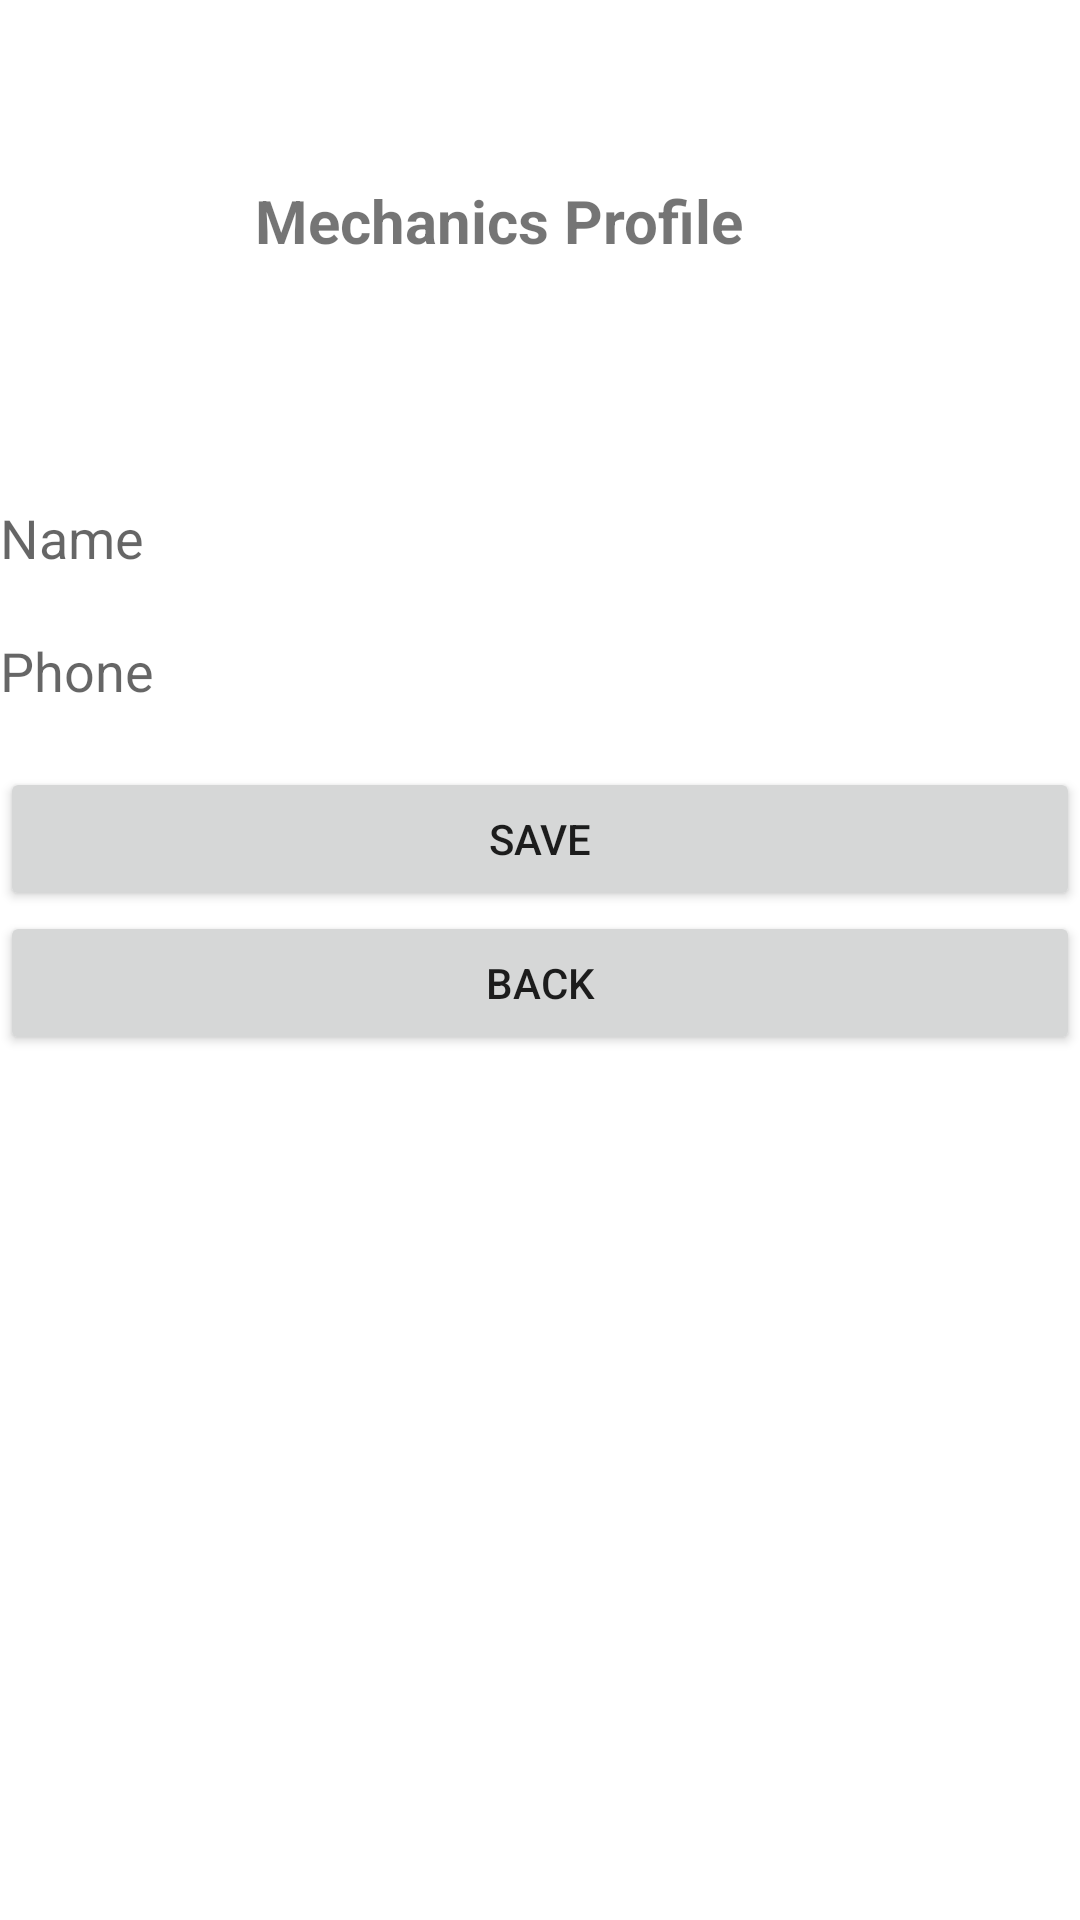

Here is an Android app screen rendered from its layout file. Give the layout XML and the strings, colors and styles it references.
<!-- AndroidManifest.xml: application theme Theme.FastService -->
<!-- res/layout/activity_mech_profile_setting.xml -->
<?xml version="1.0" encoding="utf-8"?>
<LinearLayout xmlns:android="http://schemas.android.com/apk/res/android"
    xmlns:app="http://schemas.android.com/apk/res-auto"
    xmlns:tools="http://schemas.android.com/tools"
    android:layout_width="match_parent"
    android:layout_height="match_parent"
    tools:context=".MechProfileSettingActivity"
    android:orientation="vertical">


    <TextView
        android:id="@+id/textView2"
        android:layout_width="match_parent"
        android:layout_height="wrap_content"
        android:layout_marginTop="60dp"
        android:text="                 Mechanics Profile"
        android:textSize="20dp"
        android:textStyle="bold"/>

    <EditText
        android:id="@+id/name"
        android:layout_width="match_parent"
        android:layout_height="wrap_content"
        android:layout_marginTop="80dp"
        android:layout_marginBottom="20sp"
        android:background="@null"
        android:hint="@string/Mech_name" />

    <EditText
        android:id="@+id/phone"
        android:layout_width="match_parent"
        android:layout_height="wrap_content"
        android:layout_marginBottom="20sp"
        android:background="@null"
        android:hint="@string/Mech_phone"
        android:inputType="number" />

    <Button
        android:id="@+id/confirm"
        android:layout_width="match_parent"
        android:layout_height="wrap_content"
        android:text="@string/Mech_save"/>

    <Button
        android:id="@+id/back"
        android:layout_width="match_parent"
        android:layout_height="wrap_content"
        android:text="@string/Mech_Back" />

</LinearLayout>
<!-- resources referenced by this layout -->
<resources>
  <string name="Mech_Back">Back</string>
  <string name="Mech_name">Name</string>
  <string name="Mech_phone">Phone</string>
  <string name="Mech_save">Save</string>
  <style name="Theme.FastService" parent="Theme.MaterialComponents.DayNight.NoActionBar">
          
          <item name="colorPrimary">@color/purple_500</item>
          <item name="colorPrimaryVariant">@color/purple_700</item>
          <item name="colorOnPrimary">@color/white</item>
          
          <item name="colorSecondary">@color/teal_200</item>
          <item name="colorSecondaryVariant">@color/teal_700</item>
          <item name="colorOnSecondary">@color/black</item>
          
          <item name="android:statusBarColor">?attr/colorPrimaryVariant</item>
          
      </style>
  <color name="purple_500">#FF6200EE</color>
  <color name="purple_700">#FF3700B3</color>
  <color name="white">#FFFFFFFF</color>
  <color name="teal_200">#FF03DAC5</color>
  <color name="teal_700">#FF018786</color>
  <color name="black">#FF000000</color>
</resources>
